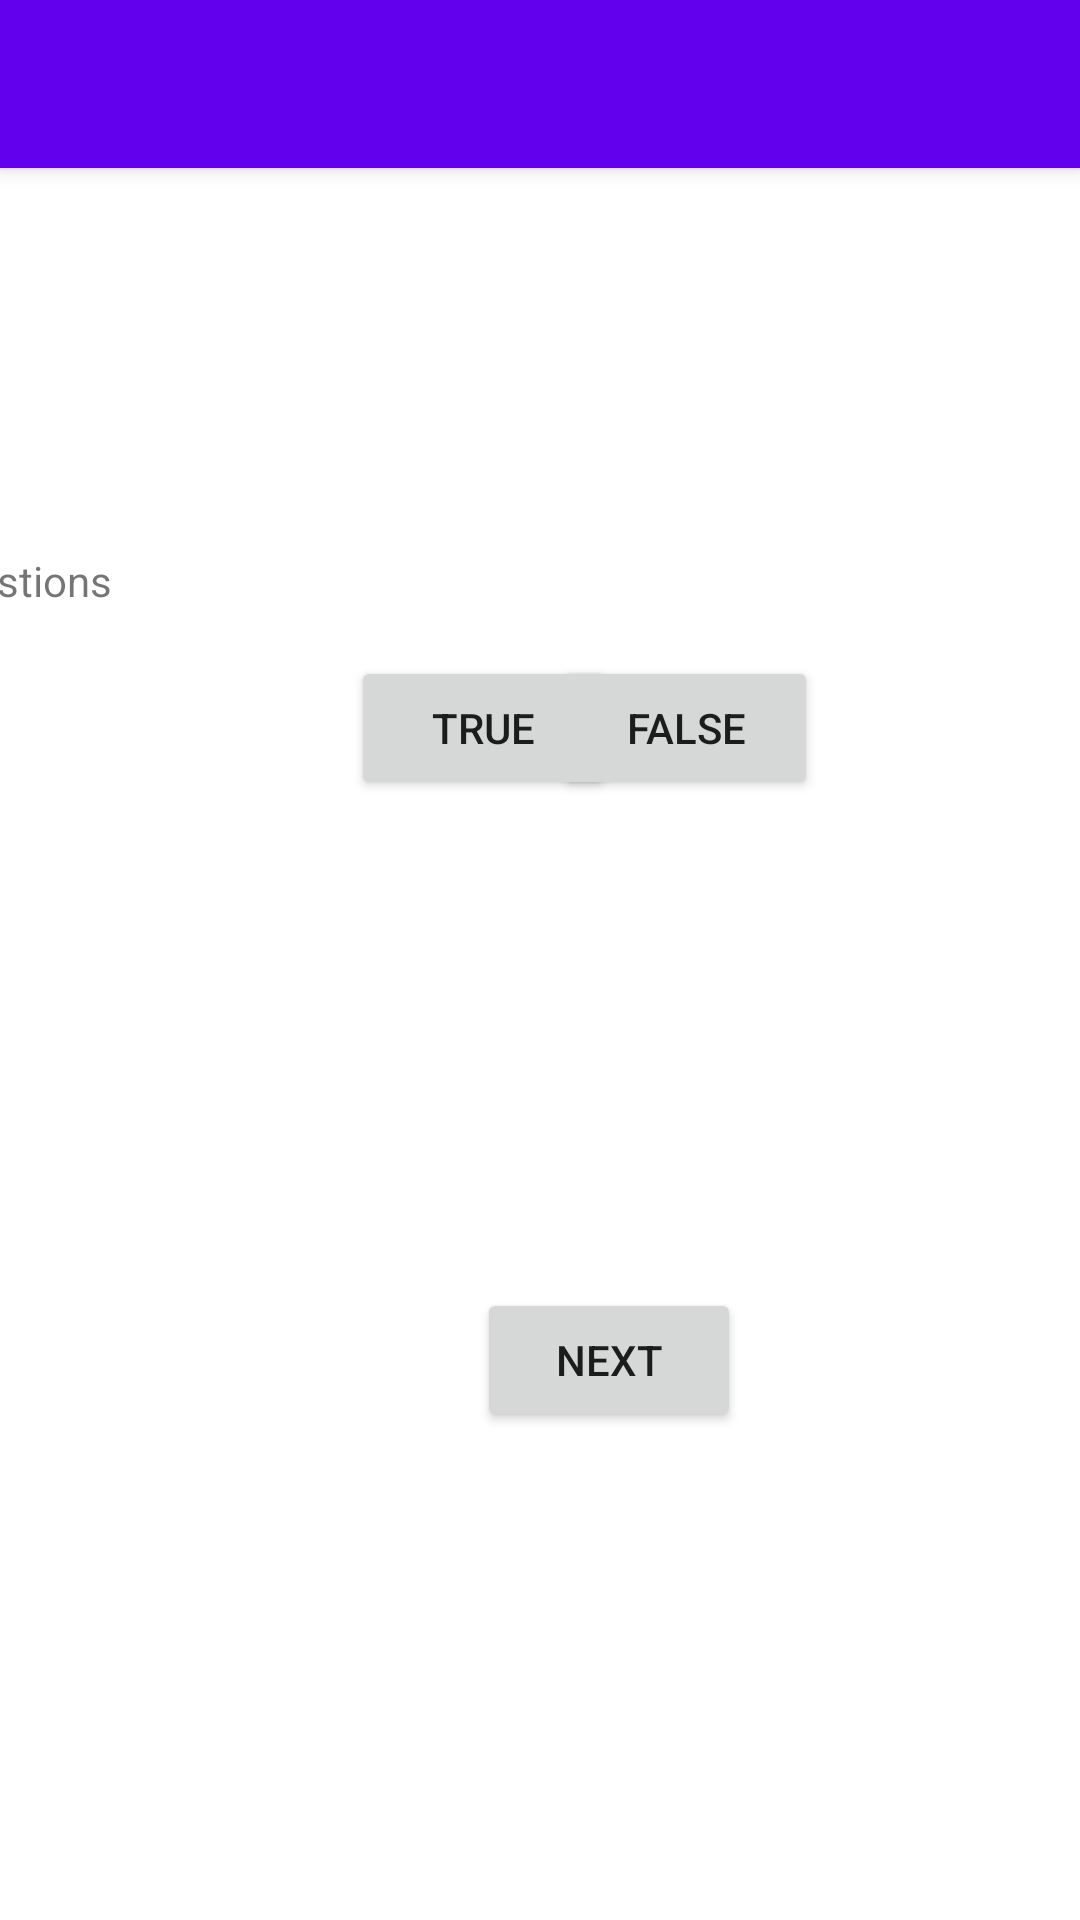

Reconstruct the res/layout file that produces this screen, plus the resources it refers to.
<!-- AndroidManifest.xml: activity theme Theme.A202102QuizApp.NoActionBar -->
<!-- res/layout/activity_main.xml -->
<?xml version="1.0" encoding="utf-8"?>
<androidx.coordinatorlayout.widget.CoordinatorLayout xmlns:android="http://schemas.android.com/apk/res/android"
    xmlns:app="http://schemas.android.com/apk/res-auto"
    xmlns:tools="http://schemas.android.com/tools"
    android:layout_width="match_parent"
    android:layout_height="match_parent"
    tools:context=".MainActivity">

    <com.google.android.material.appbar.AppBarLayout
        android:layout_width="match_parent"
        android:layout_height="wrap_content"
        android:theme="@style/Theme.A202102QuizApp.AppBarOverlay">

        <androidx.appcompat.widget.Toolbar
            android:id="@+id/toolbar"
            android:layout_width="match_parent"
            android:layout_height="?attr/actionBarSize"
            android:background="?attr/colorPrimary"
            app:popupTheme="@style/Theme.A202102QuizApp.PopupOverlay" />

    </com.google.android.material.appbar.AppBarLayout>

    <include layout="@layout/content_main" />

</androidx.coordinatorlayout.widget.CoordinatorLayout>
<!-- res/layout/content_main.xml (included above) -->
<?xml version="1.0" encoding="utf-8"?>
<androidx.constraintlayout.widget.ConstraintLayout xmlns:android="http://schemas.android.com/apk/res/android"
    xmlns:app="http://schemas.android.com/apk/res-auto"
    xmlns:tools="http://schemas.android.com/tools"
    android:id="@+id/scoreView"
    android:layout_width="match_parent"
    android:layout_height="match_parent"
    app:layout_behavior="@string/appbar_scrolling_view_behavior">

    <Button
        android:id="@+id/t_button"
        android:layout_width="wrap_content"
        android:layout_height="wrap_content"
        android:layout_marginStart="117dp"
        android:text="True"
        app:layout_constraintBottom_toTopOf="@+id/next_button"
        app:layout_constraintStart_toStartOf="parent"
        app:layout_constraintTop_toTopOf="parent" />

    <Button
        android:id="@+id/f_button"
        android:layout_width="wrap_content"
        android:layout_height="wrap_content"
        android:layout_marginStart="210dp"
        android:layout_marginEnd="113dp"
        android:text="False"
        app:layout_constraintBottom_toTopOf="@+id/next_button"
        app:layout_constraintEnd_toEndOf="parent"
        app:layout_constraintStart_toStartOf="parent"
        app:layout_constraintTop_toTopOf="parent" />

    <Button
        android:id="@+id/next_button"
        android:layout_width="wrap_content"
        android:layout_height="wrap_content"
        android:layout_marginStart="159dp"
        android:layout_marginEnd="164dp"
        android:text="Next"
        app:layout_constraintBottom_toBottomOf="parent"
        app:layout_constraintEnd_toEndOf="parent"
        app:layout_constraintHorizontal_bias="0.0"
        app:layout_constraintStart_toStartOf="parent"
        app:layout_constraintTop_toBottomOf="@+id/t_button" />

    <TextView
        android:id="@+id/question_view"
        android:layout_width="409dp"
        android:layout_height="wrap_content"
        android:layout_marginStart="175dp"
        android:layout_marginTop="128dp"
        android:layout_marginEnd="178dp"
        android:text="Questions"
        app:layout_constraintEnd_toEndOf="parent"
        app:layout_constraintStart_toStartOf="parent"
        app:layout_constraintTop_toTopOf="parent" />

    <TextView
        android:id="@+id/textView3"
        android:layout_width="wrap_content"
        android:layout_height="wrap_content"
        android:layout_marginStart="182dp"
        android:layout_marginTop="610dp"
        android:layout_marginEnd="171dp"
        android:layout_marginBottom="102dp"
        android:text="TextView"
        app:layout_constraintBottom_toBottomOf="parent"
        app:layout_constraintEnd_toEndOf="parent"
        app:layout_constraintStart_toStartOf="parent"
        app:layout_constraintTop_toTopOf="parent" />

</androidx.constraintlayout.widget.ConstraintLayout>
<!-- resources referenced by this layout -->
<resources>
  <style name="Theme.A202102QuizApp.AppBarOverlay" parent="ThemeOverlay.AppCompat.Dark.ActionBar" />
  <style name="Theme.A202102QuizApp.PopupOverlay" parent="ThemeOverlay.AppCompat.Light" />
  <style name="Theme.A202102QuizApp.NoActionBar">
          <item name="windowActionBar">false</item>
          <item name="windowNoTitle">true</item>
      </style>
</resources>
